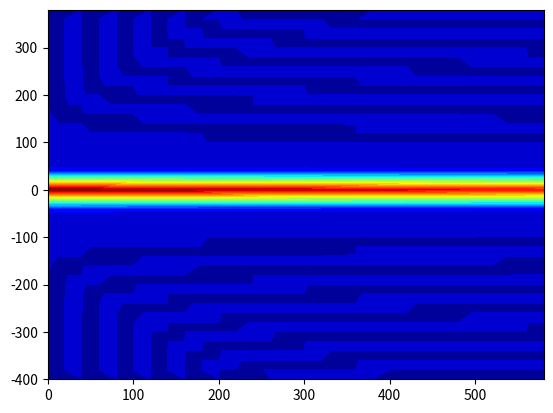

The script that saved this image:
import numpy as np
import matplotlib.pyplot as plt
import matplotlib.ticker as ticker
import time


t = time.time()

zo = 0                    # micrometer
zend = 600                # micrometer
z_mesh = 20                # micrometer
ratio = 1
xo = -400                 # micrometer
xend = -xo                # micrometer
x_mesh = z_mesh/ratio     # micrometer
Lambda = 10               # micrometer
wo = 25                   # micrometer
no = 1

## Start Calculation

part_of_program = 0;
part_of_program = 1;

## Convergence

x = np.arange(xo,xend,x_mesh)
z = np.arange(zo,zend,z_mesh)
Nz = len(z)
Nx = len(x)

epsilon = 8.854187817e-12
c = 299792458

ko = 2*np.pi*no/Lambda
n = 1
k = 2*np.pi*n*np.ones(len(x))/Lambda
f = np.zeros([Nx,Nz])
f[:,0] = np.exp(-(x/wo)**2)
f[0,0] = 0
f[-1,0] = 0

## Definition of L matrix

L = np.zeros([Nx,Nx])
for i in range(Nx):
    L[i,i]=-2+(ko**2-k[i]**2)*x_mesh**2    # in free space^2 - in material^2
    print(L[i,i])

for i in range(1,Nx):
    L[i,i-1]=1;
    L[i-1,i]=1;
    
L = (1/x_mesh**2)*L

## Psi evolution

E = np.eye(Nx)
const_to_simplify = (np.linalg.pinv(E-x_mesh*L/(4*1j*ko))*(E+x_mesh*L/(4*1j*ko)))
#const_to_simplify(find(const_to_simplify<1e-14))=0

for i in range(Nz-1):
    f[:,i+1]= np.matmul(const_to_simplify,f[:,i])

    f[0,i+1] = 0
    f[-1,i+1] = 0

    
periodic = np.array([np.exp(-1j*ko*z),]*Nx)
f=np.multiply(f,periodic);

I = epsilon*no*c*0.5*np.abs(f)**2

#       PLOT 3D
import matplotlib.gridspec as gridspec
from mpl_toolkits.mplot3d import Axes3D

fig = plt.figure()
#    ax = fig.add_subplot(111,projection='3d')
Z, X = np.meshgrid(z, x)


plt.contourf(Z, X, np.real(f),20, cmap='jet')
plt.show()


###============================================================================
##       PLOT 3D
###============================================================================
#import matplotlib.gridspec as gridspec
#from mpl_toolkits.mplot3d import Axes3D
#
#gs = gridspec.GridSpec(1,5)
#fig1 = plt.subplot(gs[0,0:2])
#plt.imshow(np.real(I))
#plt.xlabel('z (m)')
#plt.ylabel('x (mm)')
#fig1.set_xticklabels(   fig1.get_xticks()*delta_z   )
#fig1.set_yticklabels(   fig1.get_yticks()*delta_x*1000   )
#
#fig2 = plt.subplot(gs[0,2:6],projection='3d')
#u = np.linspace(0,  Nz, Nz)
#x = np.outer(np.ones(np.size(u)), u)
#y = x.T
#z = np.multiply(np.conjugate(f),f)
#fig2.plot_surface(x, y, z, cmap = 'RdBu_r')
#
#plt.show()